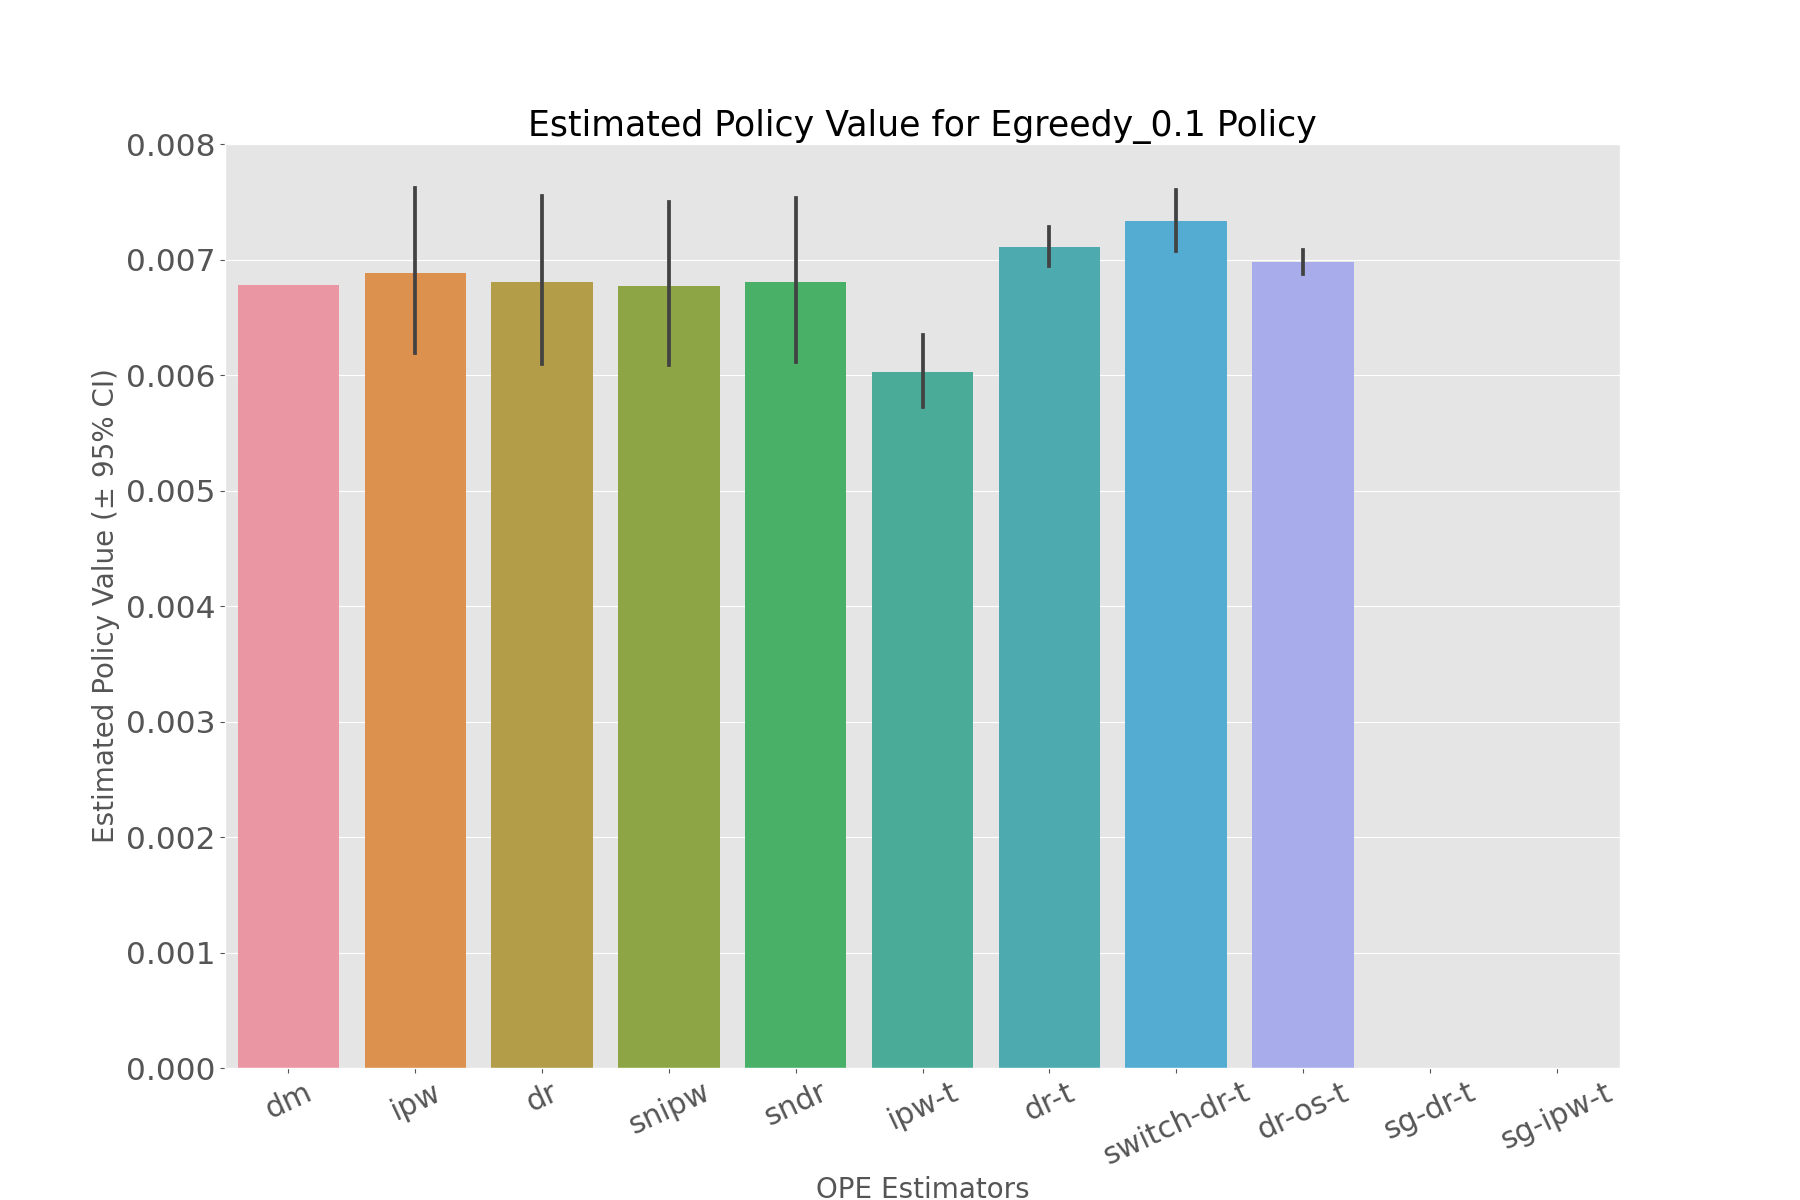

Data behind this chart, as committed beside it:
, estimated_policy_value, relative_estimated_policy_value, mean, 95.0% CI (lower), 95.0% CI (upper)
dm, 0.006781, 1.006, 0.006781, 0.00678, 0.006781
ipw, 0.006845, 1.015, 0.006854, 0.00619, 0.007623
dr, 0.006772, 1.004, 0.00678, 0.006102, 0.007552
snipw, 0.006735, 0.9989, 0.006744, 0.00609, 0.0075
sndr, 0.006772, 1.004, 0.00678, 0.006113, 0.007539
ipw-t, 0.006015, 0.892, 0.006016, 0.005723, 0.006346
dr-t, 0.007109, 1.054, 0.007108, 0.00695, 0.007285
switch-dr-t, 0.007322, 1.086, 0.007324, 0.007077, 0.007606
dr-os-t, 0.00698, 1.035, 0.006979, 0.00688, 0.007084
sg-dr-t, , , , , 
sg-ipw-t, , , , , 
